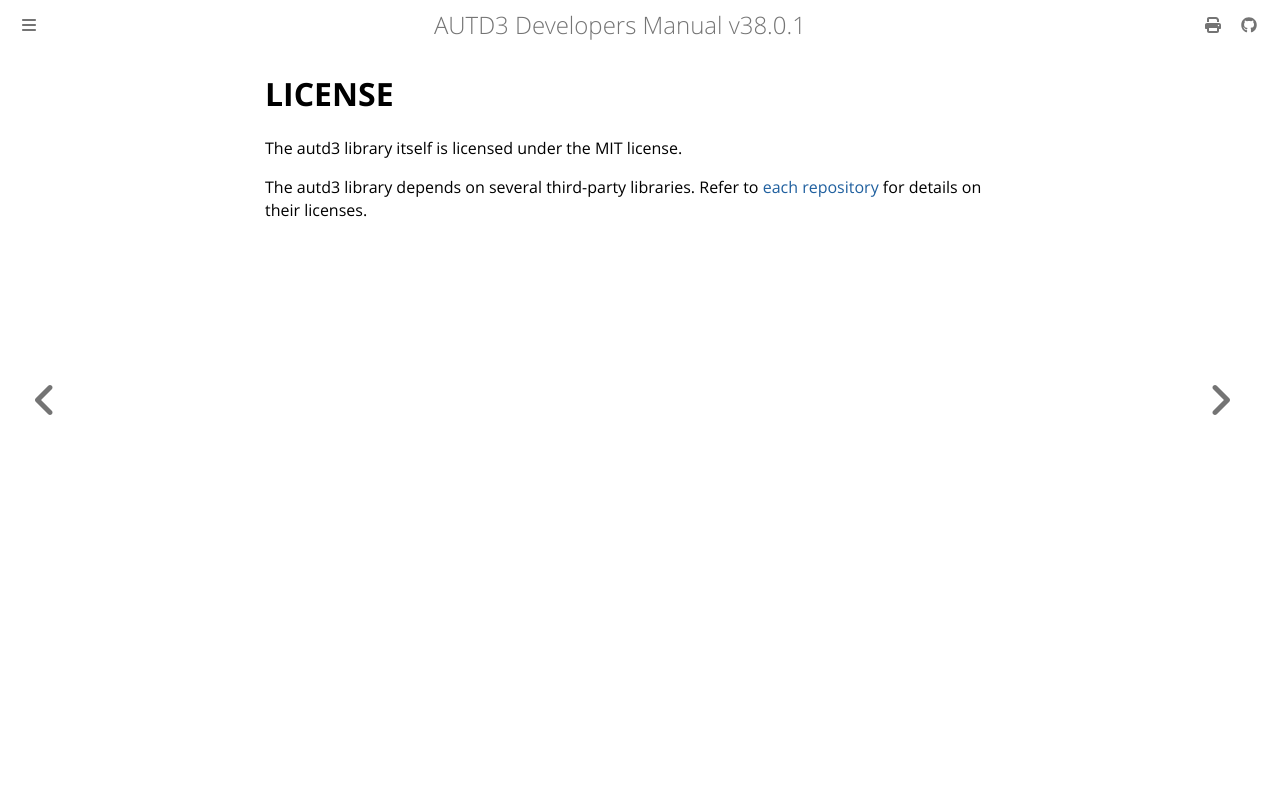

repository: shinolab/autd3-doc · page: en/Users_Manual/LICENSE.html · generator: mdbook

# LICENSE

The autd3 library itself is licensed under the MIT license.

The autd3 library depends on several third-party libraries.
Refer to [each repository](https://github.com/shinolab/autd3) for details on their licenses.
